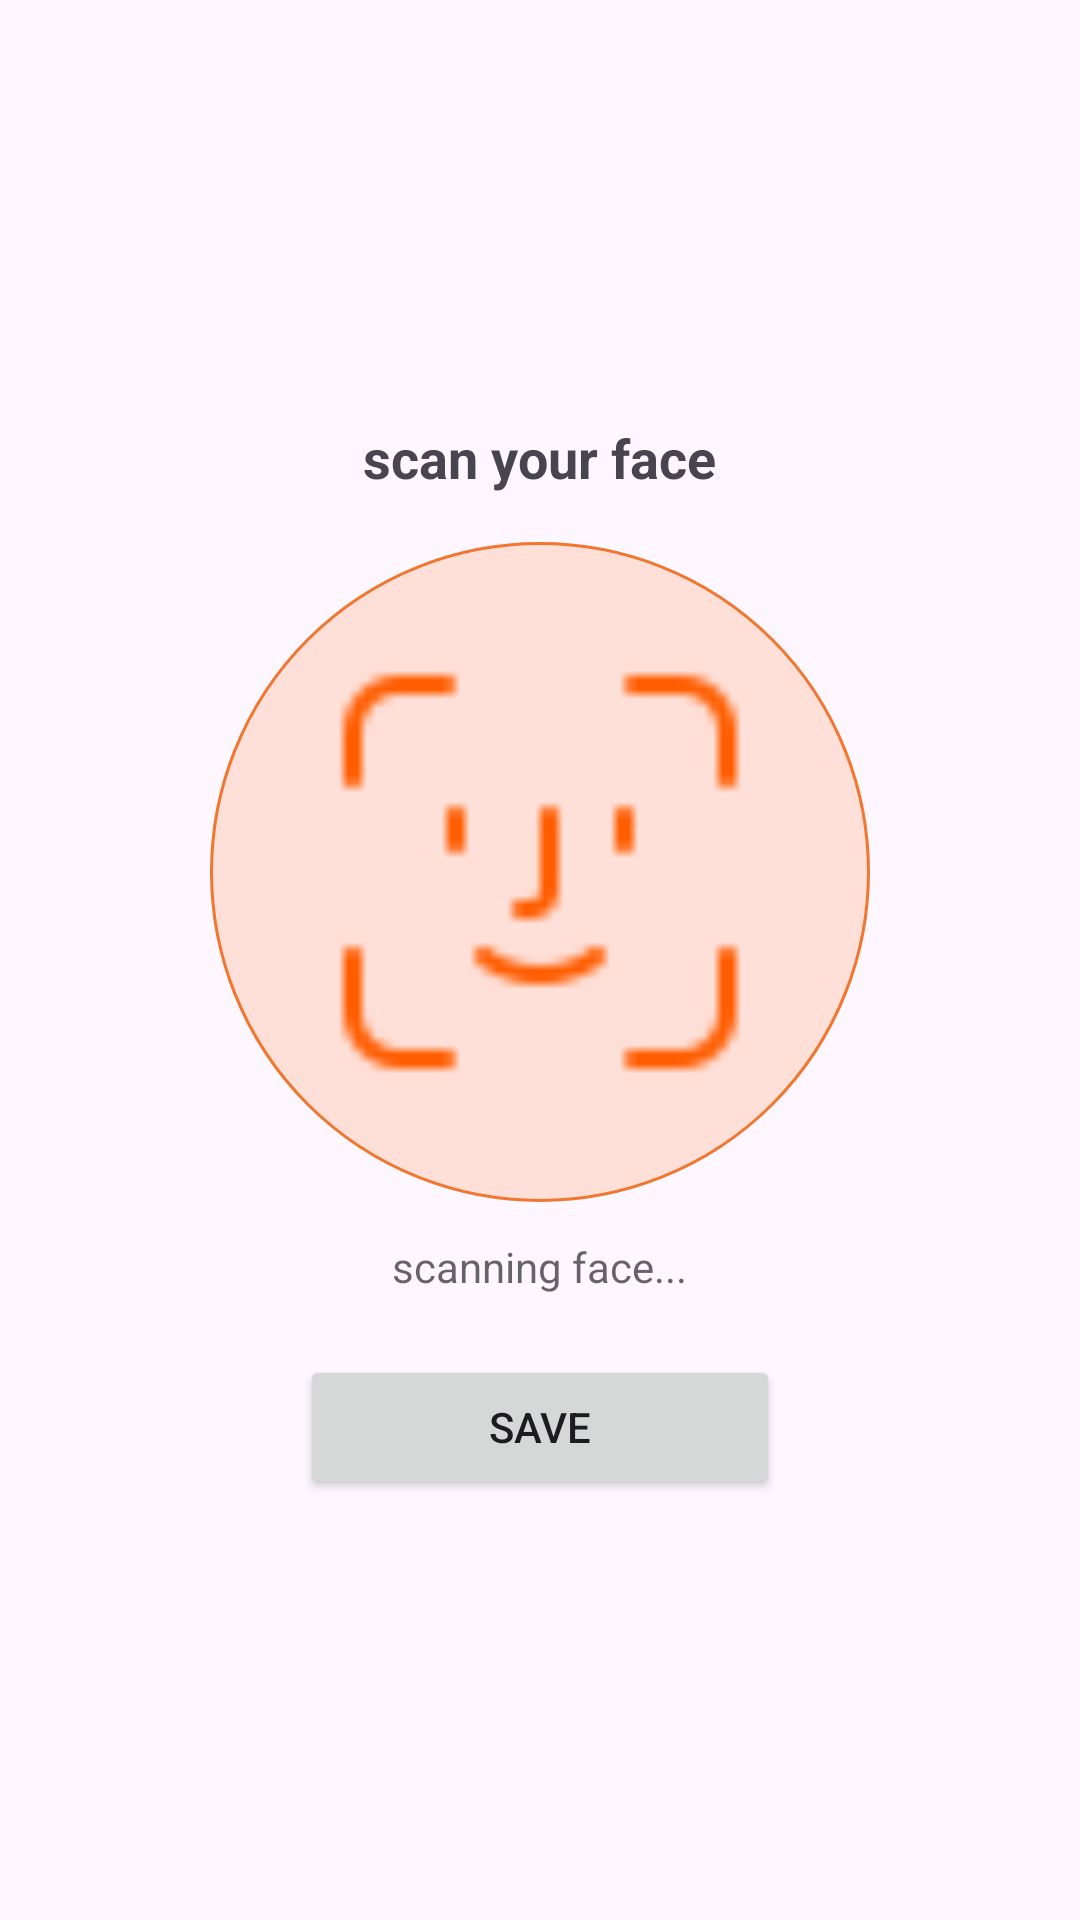

Layout XML and referenced resources for this Android screen:
<!-- AndroidManifest.xml: application theme Theme.Solora -->
<!-- res/layout/fragment_authentication.xml -->
<?xml version="1.0" encoding="utf-8"?>
<LinearLayout xmlns:android="http://schemas.android.com/apk/res/android"
    android:layout_width="match_parent"
    android:layout_height="match_parent"
    android:orientation="vertical"
    android:gravity="center"
    android:padding="24dp">

    <TextView
        android:layout_width="wrap_content"
        android:layout_height="wrap_content"
        android:text="scan your face"
        android:textStyle="bold"
        android:textSize="18sp"/>

    <ImageView
        android:layout_width="220dp"
        android:layout_height="220dp"
        android:layout_marginTop="16dp"
        android:src="@drawable/face_id_icon_orange"
        android:background="@drawable/shape_circle_soft"
        android:padding="32dp"/>

    <TextView
        android:layout_width="wrap_content"
        android:layout_height="wrap_content"
        android:text="scanning face..."
        android:layout_marginTop="12dp"
        android:textColor="#99000000"/>

    <Button
        android:id="@+id/btn_save"
        android:layout_width="160dp"
        android:layout_height="wrap_content"
        android:text="save"
        android:layout_marginTop="20dp"/>

</LinearLayout>
<!-- resources referenced by this layout -->
<resources>
  <!-- drawable face_id_icon_orange: png bitmap (drawable, 588 bytes) -->
  <!-- drawable shape_circle_soft (drawable) -->
  <?xml version="1.0" encoding="utf-8"?>
  <shape xmlns:android="http://schemas.android.com/apk/res/android"
      android:shape="oval">
  
      <size android:width="96dp" android:height="96dp"/>
  
      <solid android:color="#26FF5D00"/>
  
      <stroke
          android:width="1dp"
      android:color="@color/solora_orange"/>
  </shape>
  <style name="Theme.Solora" parent="Theme.Material3.Light">
          <item name="android:statusBarColor">@color/solora_orange_dark</item>
          <item name="colorPrimary">@color/solora_orange</item>
          <item name="colorOnPrimary">@color/solora_on_primary</item>
          <item name="colorPrimaryContainer">@color/solora_orange_dark</item>
          <item name="android:navigationBarColor">@color/solora_orange</item>
      </style>
  <color name="solora_orange">#F2762E</color>
  <color name="solora_orange_dark">#FC8224</color>
  <color name="solora_on_primary">#FFFFFF</color>
</resources>
